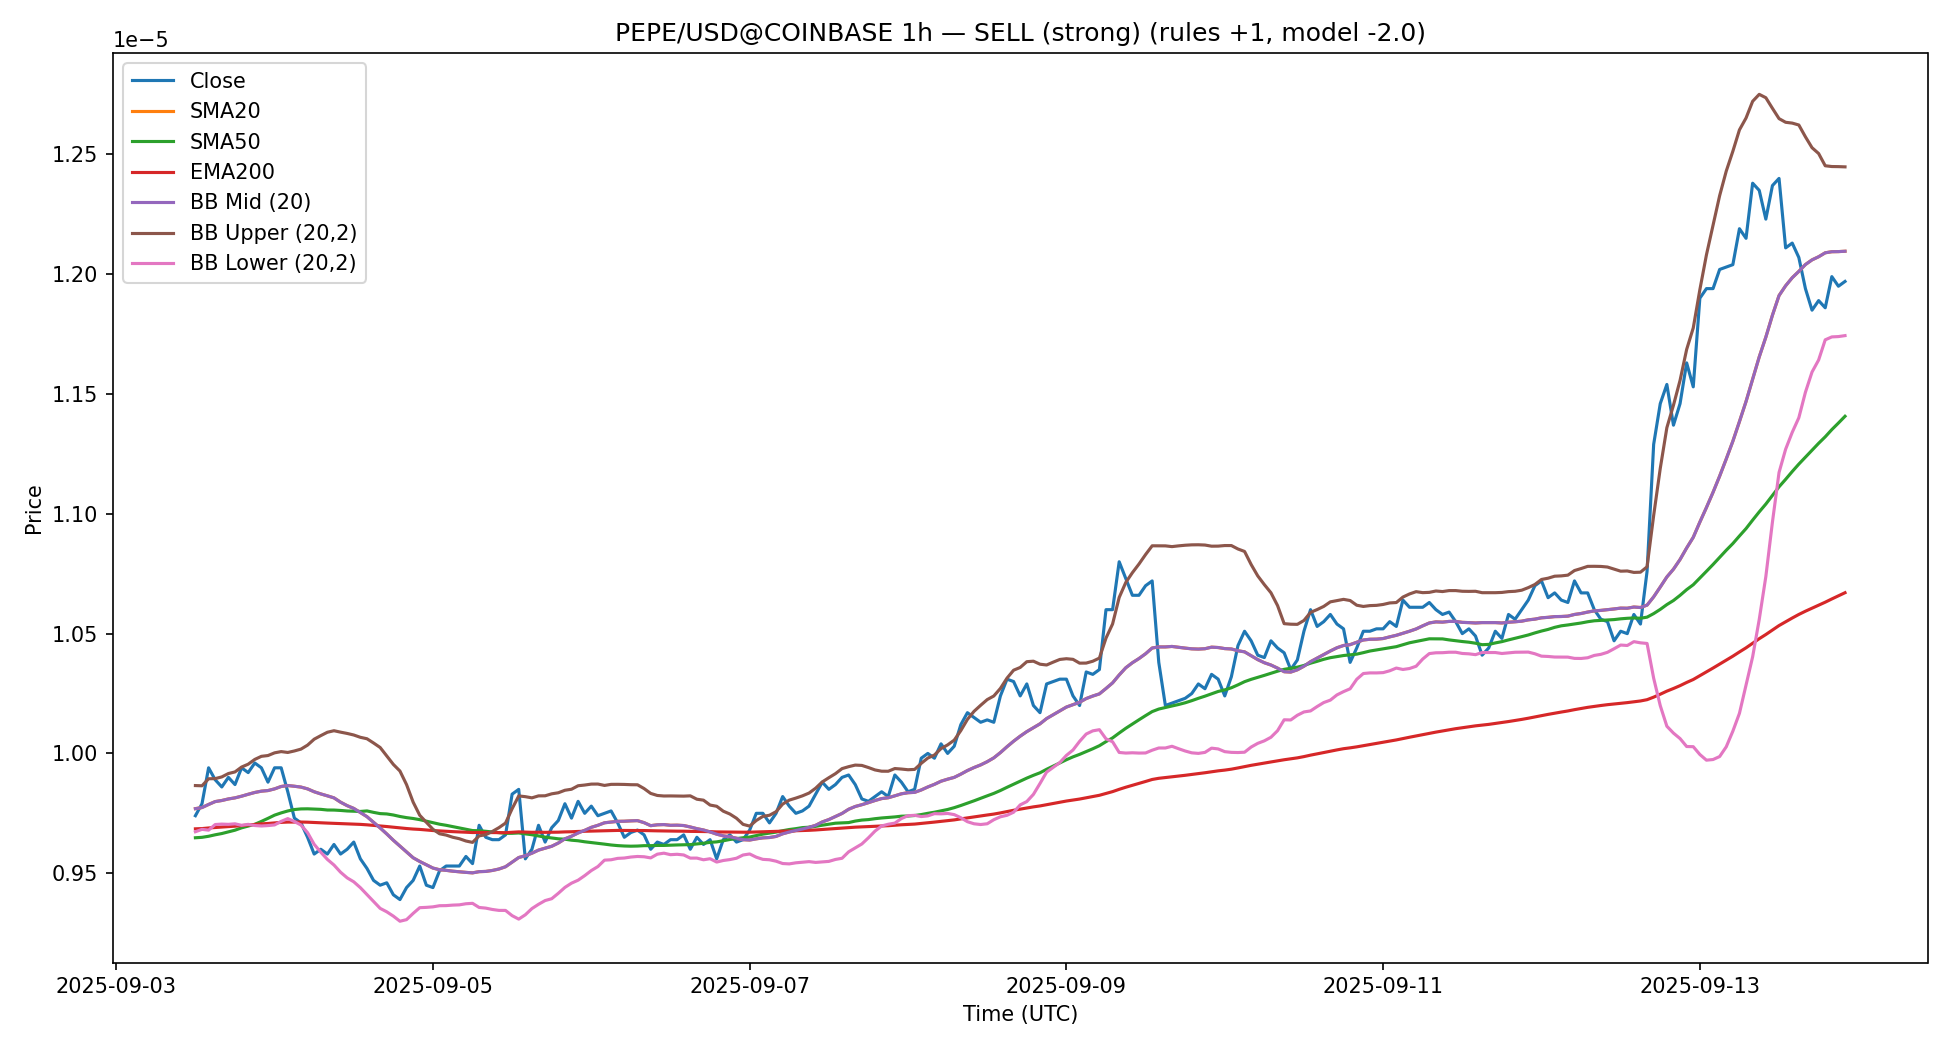

Values plotted in this chart, from the file beside it:
timestamp, open, high, low, close, volume, sma_fast, sma_slow, ema_200, rsi14, macd, macd_signal, macd_hist, atr14, bb_mid, bb_up, bb_dn
2025-09-03 12:00:00+00:00, 9.78e-06, 9.81e-06, 9.72e-06, 9.74e-06, 18932628179, 9.769499999999999e-06, 9.648e-06, 9.685263711882993e-06, 50.2, 3.394151474132264e-08, 4.20352730700139e-08, -8.093758328691263e-09, 8.214285714285721e-08, 9.769499999999999e-06, 9.86584914579142e-06, 9.673150854208577e-06
2025-09-03 13:00:00+00:00, 9.74e-06, 9.86e-06, 9.73e-06, 9.79e-06, 33773491192, 9.774e-06, 9.649799999999999e-06, 9.686305864003562e-06, 54.19, 3.270956586122286e-08, 4.01701316282557e-08, -7.460565767032843e-09, 8.785714285714299e-08, 9.774e-06, 9.864936646541481e-06, 9.683063353458518e-06
2025-09-03 14:00:00+00:00, 9.79e-06, 9.98e-06, 9.77e-06, 9.94e-06, 42184775366, 9.787e-06, 9.6542e-06, 9.688830183764721e-06, 63.61, 4.333741712768319e-08, 4.08035887281412e-08, 2.533828399541993e-09, 9.78571428571429e-08, 9.787e-06, 9.894233144915277e-06, 9.679766855084723e-06
2025-09-03 15:00:00+00:00, 9.94e-06, 9.96e-06, 9.85e-06, 9.89e-06, 40529030332, 9.799e-06, 9.6604e-06, 9.690831873478505e-06, 59.24, 4.718160353727175e-08, 4.207919168996732e-08, 5.1024118473044315e-09, 9.642857142857148e-08, 9.799e-06, 9.89478484662046e-06, 9.703215153379542e-06
2025-09-03 16:00:00+00:00, 9.9e-06, 9.94e-06, 9.82e-06, 9.86e-06, 40318729659, 9.803499999999999e-06, 9.6656e-06, 9.692515138419017e-06, 56.72, 4.726258601159585e-08, 4.3115870554293026e-08, 4.146715457302827e-09, 9.714285714285718e-08, 9.803499999999999e-06, 9.901967199989049e-06, 9.705032800010949e-06
2025-09-03 17:00:00+00:00, 9.85e-06, 9.93e-06, 9.85e-06, 9.9e-06, 36989749414, 9.81e-06, 9.6726e-06, 9.694579664404898e-06, 59.21, 4.997831204120439e-08, 4.44883588516753e-08, 5.489953189529088e-09, 9.785714285714276e-08, 9.81e-06, 9.91602879450016e-06, 9.703971205499839e-06
2025-09-03 18:00:00+00:00, 9.89e-06, 9.92e-06, 9.84e-06, 9.87e-06, 18904670550, 9.8145e-06, 9.6796e-06, 9.696325140380968e-06, 56.58, 4.914330181322144e-08, 4.5419347443984534e-08, 3.7239543692369077e-09, 9.857142857142835e-08, 9.8145e-06, 9.922783254281972e-06, 9.70621674571803e-06
2025-09-03 19:00:00+00:00, 9.86e-06, 9.94e-06, 9.84e-06, 9.94e-06, 7130006857, 9.821499999999999e-06, 9.689399999999999e-06, 9.698749765849815e-06, 60.94, 5.3513099477186783e-08, 4.7038097850624984e-08, 6.475001626561799e-09, 1.0071428571428548e-07, 9.821499999999999e-06, 9.943116307770745e-06, 9.699883692229253e-06
2025-09-03 20:00:00+00:00, 9.94e-06, 9.95e-06, 9.9e-06, 9.92e-06, 15534720343, 9.8295e-06, 9.6968e-06, 9.700951260716982e-06, 59.11, 5.473145263867199e-08, 4.857676880823439e-08, 6.154683830437599e-09, 9.714285714285693e-08, 9.8295e-06, 9.95506818235943e-06, 9.703931817640569e-06
2025-09-03 21:00:00+00:00, 9.92e-06, 9.96e-06, 9.91e-06, 9.96e-06, 19391205452, 9.837000000000001e-06, 9.7042e-06, 9.703528860112833e-06, 61.59, 5.825316576931024e-08, 5.0512048200449564e-08, 7.741117568860674e-09, 9.714285714285693e-08, 9.837000000000001e-06, 9.974970248509173e-06, 9.699029751490828e-06
2025-09-03 22:00:00+00:00, 9.97e-06, 1.004e-05, 9.9e-06, 9.94e-06, 33927827605, 9.8425e-06, 9.7162e-06, 9.705881806778377e-06, 59.65, 5.8753047387110794e-08, 5.216024803778182e-08, 6.5927993493289775e-09, 9.999999999999977e-08, 9.8425e-06, 9.987867049042645e-06, 9.697132950957354e-06
2025-09-03 23:00:00+00:00, 9.93e-06, 9.93e-06, 9.86e-06, 9.88e-06, 26560336444, 9.845e-06, 9.729000000000001e-06, 9.707614326113915e-06, 54.12, 5.3688817345363705e-08, 5.2465961899298194e-08, 1.2228554460655103e-09, 1.0142857142857119e-07, 9.845e-06, 9.991179413915333e-06, 9.698820586084667e-06
2025-09-04 00:00:00+00:00, 9.88e-06, 9.97e-06, 9.88e-06, 9.94e-06, 24754927560, 9.852e-06, 9.7424e-06, 9.709926621376465e-06, 58.28, 5.389560215772215e-08, 5.275188995098299e-08, 1.1437122067391573e-09, 1.0142857142857106e-07, 9.852e-06, 1.0002451950714116e-05, 9.701548049285884e-06
2025-09-04 01:00:00+00:00, 9.93e-06, 9.95e-06, 9.87e-06, 9.94e-06, 25576899027, 9.862e-06, 9.7518e-06, 9.712215908725953e-06, 58.28, 5.344341815421245e-08, 5.289019559162889e-08, 5.532225625835635e-10, 1.0071428571428523e-07, 9.862e-06, 1.0007616656074481e-05, 9.716383343925518e-06
2025-09-04 02:00:00+00:00, 9.93e-06, 9.94e-06, 9.83e-06, 9.84e-06, 41622042919, 9.866e-06, 9.7598e-06, 9.713487392221217e-06, 49.58, 4.450289315825325e-08, 5.121273510495376e-08, -6.7098419467005125e-09, 1.0214285714285665e-07, 9.866e-06, 1.0004016017377077e-05, 9.727983982622923e-06
2025-09-04 03:00:00+00:00, 9.84e-06, 9.84e-06, 9.72e-06, 9.73e-06, 28523955734, 9.863e-06, 9.765799999999999e-06, 9.71365169677623e-06, 42.13, 2.821612407984349e-08, 4.661341289993171e-08, -1.8397288820088222e-08, 1.0142857142857094e-07, 9.863e-06, 1.001026989187417e-05, 9.71573010812583e-06
2025-09-04 04:00:00+00:00, 9.73e-06, 9.76e-06, 9.71e-06, 9.71e-06, 20051066776, 9.8595e-06, 9.768400000000001e-06, 9.713615361484926e-06, 40.93, 1.3538842048839108e-08, 3.99984987297132e-08, -2.645965668087409e-08, 8.99999999999995e-08, 9.8595e-06, 1.0017976297414166e-05, 9.701023702585832e-06
2025-09-04 05:00:00+00:00, 9.7e-06, 9.71e-06, 9.6e-06, 9.65e-06, 38368198055, 9.852e-06, 9.7688e-06, 9.712982372813435e-06, 37.47, -2.9010665742983523e-09, 3.141858566891089e-08, -3.431965224320924e-08, 8.999999999999963e-08, 9.852e-06, 1.0034681776811333e-05, 9.669318223188667e-06
2025-09-04 06:00:00+00:00, 9.65e-06, 9.65e-06, 9.56e-06, 9.58e-06, 28683214901, 9.84e-06, 9.7678e-06, 9.711659165123749e-06, 33.87, -2.1332321859384324e-08, 2.0868404163251848e-08, -4.220072602263617e-08, 8.78571428571425e-08, 9.84e-06, 1.005937710862684e-05, 9.620622891373161e-06
2025-09-04 07:00:00+00:00, 9.57e-06, 9.63e-06, 9.57e-06, 9.6e-06, 24620282090, 9.831e-06, 9.7666e-06, 9.710548128654856e-06, 35.77, -3.393421905585541e-08, 9.907879519430396e-09, -4.384209857528581e-08, 8.642857142857108e-08, 9.831e-06, 1.00742153042276e-05, 9.587784695772398e-06
2025-09-04 08:00:00+00:00, 9.59e-06, 9.64e-06, 9.56e-06, 9.58e-06, 31738219070, 9.823e-06, 9.7638e-06, 9.709249142300082e-06, 34.7, -4.5016227183508934e-08, -1.0769418211574702e-09, -4.3939285362351466e-08, 8.642857142857108e-08, 9.823e-06, 1.0088337917618863e-05, 9.557662082381138e-06
2025-09-04 09:00:00+00:00, 9.59e-06, 9.62e-06, 9.58e-06, 9.62e-06, 27250358004, 9.8145e-06, 9.7636e-06, 9.708361091132919e-06, 38.66, -4.9994823554935235e-08, -1.0860518167913023e-08, -3.913430538702221e-08, 8.214285714285684e-08, 9.8145e-06, 1.0094761156405008e-05, 9.534238843594993e-06
2025-09-04 10:00:00+00:00, 9.62e-06, 9.65e-06, 9.58e-06, 9.58e-06, 24532076305, 9.7965e-06, 9.761999999999999e-06, 9.707083866345528e-06, 36.29, -5.651657485955759e-08, -1.9991729506241937e-08, -3.652484535331565e-08, 8.357142857142838e-08, 9.7965e-06, 1.0088806616234967e-05, 9.504193383765033e-06
2025-09-04 11:00:00+00:00, 9.58e-06, 9.64e-06, 9.58e-06, 9.6e-06, 14254621569, 9.781999999999999e-06, 9.7598e-06, 9.706018355237613e-06, 38.32, -5.938670394597694e-08, -2.787072439418894e-08, -3.1515979551788e-08, 8.428571428571409e-08, 9.781999999999999e-06, 1.0083407225841506e-05, 9.480592774158491e-06
2025-09-04 12:00:00+00:00, 9.6e-06, 9.66e-06, 9.56e-06, 9.63e-06, 33662829825, 9.7705e-06, 9.758799999999999e-06, 9.70526195369296e-06, 41.35, -5.856544663253538e-08, -3.400966884185823e-08, -2.455577779067715e-08, 8.142857142857125e-08, 9.7705e-06, 1.0076886408933143e-05, 9.464113591066858e-06
2025-09-04 13:00:00+00:00, 9.62e-06, 9.63e-06, 9.53e-06, 9.56e-06, 35469217911, 9.7535e-06, 9.7578e-06, 9.703816561118901e-06, 36.81, -6.283864450225968e-08, -3.977546397393852e-08, -2.3063180528321154e-08, 8.285714285714267e-08, 9.7535e-06, 1.0067273300665506e-05, 9.439726699334496e-06
2025-09-04 14:00:00+00:00, 9.56e-06, 9.58e-06, 9.45e-06, 9.52e-06, 63849832256, 9.736e-06, 9.76e-06, 9.701987540610255e-06, 34.48, -6.866136483321435e-08, -4.5552644145793696e-08, -2.3108720687420655e-08, 8.571428571428562e-08, 9.736e-06, 1.0061246465250423e-05, 9.410753534749577e-06
2025-09-04 15:00:00+00:00, 9.52e-06, 9.53e-06, 9.41e-06, 9.47e-06, 46352638427, 9.7125e-06, 9.754e-06, 9.69967920687284e-06, 31.77, -7.642946349896558e-08, -5.172800801642807e-08, -2.4701455482537504e-08, 8.857142857142857e-08, 9.7125e-06, 1.0043550958074592e-05, 9.381449041925409e-06
2025-09-04 16:00:00+00:00, 9.46e-06, 9.48e-06, 9.42e-06, 9.45e-06, 53158733218, 9.689e-06, 9.7488e-06, 9.6971948366552e-06, 30.74, -8.324003124565009e-08, -5.803041266227248e-08, -2.5209618583377613e-08, 8.500000000000015e-08, 9.689e-06, 1.0024725451741997e-05, 9.353274548258002e-06
2025-09-04 17:00:00+00:00, 9.46e-06, 9.51e-06, 9.45e-06, 9.46e-06, 28154402923, 9.664e-06, 9.7474e-06, 9.694834689026792e-06, 31.93, -8.682962100449726e-08, -6.379025433071744e-08, -2.3039366673779825e-08, 8.071428571428591e-08, 9.664e-06, 9.989052222524967e-06, 9.338947777475032e-06
2025-09-04 18:00:00+00:00, 9.46e-06, 9.5e-06, 9.38e-06, 9.41e-06, 37768431369, 9.6375e-06, 9.743e-06, 9.692000513016575e-06, 29.21, -9.264107029129535e-08, -6.956041752283302e-08, -2.308065276846233e-08, 8.571428571428598e-08, 9.6375e-06, 9.954118648252203e-06, 9.320881351747798e-06
2025-09-04 19:00:00+00:00, 9.4e-06, 9.46e-06, 9.38e-06, 9.39e-06, 60821636181, 9.613000000000001e-06, 9.7368e-06, 9.688995532787554e-06, 28.18, -9.773390297705873e-08, -7.519511461367816e-08, -2.2538788363380575e-08, 8.357142857142873e-08, 9.613000000000001e-06, 9.92642589151773e-06, 9.299574108482271e-06
2025-09-04 20:00:00+00:00, 9.39e-06, 9.47e-06, 9.39e-06, 9.44e-06, 31819484295, 9.588e-06, 9.732000000000001e-06, 9.686517965297132e-06, 34.43, -9.662163339494359e-08, -7.948041836993125e-08, -1.7141215025012334e-08, 8.285714285714304e-08, 9.588e-06, 9.869768848900168e-06, 9.306231151099833e-06
2025-09-04 21:00:00+00:00, 9.45e-06, 9.49e-06, 9.44e-06, 9.47e-06, 12912340223, 9.5645e-06, 9.7284e-06, 9.684363557682236e-06, 37.92, -9.225593348422594e-08, -8.20355213927902e-08, -1.0220412091435745e-08, 8.214285714285745e-08, 9.5645e-06, 9.796695471192064e-06, 9.332304528807936e-06
2025-09-04 22:00:00+00:00, 9.47e-06, 9.55e-06, 9.46e-06, 9.53e-06, 27478443162, 9.549e-06, 9.7236e-06, 9.682827601884404e-06, 44.31, -8.299783887059643e-08, -8.222798488835145e-08, -7.698539822449844e-10, 8.285714285714328e-08, 9.549e-06, 9.741807512410963e-06, 9.356192487589036e-06
2025-09-04 23:00:00+00:00, 9.55e-06, 9.57e-06, 9.45e-06, 9.45e-06, 39107425136, 9.535e-06, 9.7172e-06, 9.680510909328342e-06, 38.61, -8.118026800384231e-08, -8.201844151144962e-08, 8.381735076073134e-10, 8.857142857142906e-08, 9.535e-06, 9.7125268697231e-06, 9.357473130276899e-06
2025-09-05 00:00:00+00:00, 9.44e-06, 9.48e-06, 9.41e-06, 9.44e-06, 45512733371, 9.5215e-06, 9.7104e-06, 9.678117765951941e-06, 37.95, -7.962883478340747e-08, -8.15405201658412e-08, 1.9116853824337276e-09, 8.857142857142906e-08, 9.5215e-06, 9.68336739211953e-06, 9.35963260788047e-06
2025-09-05 01:00:00+00:00, 9.44e-06, 9.52e-06, 9.43e-06, 9.51e-06, 13236076959, 9.5145e-06, 9.7046e-06, 9.67644495236038e-06, 45.01, -7.19218277328298e-08, -7.961678167923893e-08, 7.694953946409121e-09, 9.07142857142863e-08, 9.5145e-06, 9.664654306596487e-06, 9.364345693403513e-06
2025-09-05 02:00:00+00:00, 9.51e-06, 9.54e-06, 9.48e-06, 9.53e-06, 12599479234, 9.512e-06, 9.699999999999999e-06, 9.674987788655302e-06, 46.87, -6.34685107817172e-08, -7.638712749973458e-08, 1.2918616718017383e-08, 8.785714285714335e-08, 9.512e-06, 9.659198398160614e-06, 9.364801601839386e-06
2025-09-05 03:00:00+00:00, 9.53e-06, 9.53e-06, 9.46e-06, 9.53e-06, 18070979570, 9.5085e-06, 9.6944e-06, 9.673545124091568e-06, 46.87, -5.6122253788319504e-08, -7.233415275745158e-08, 1.6211898969132072e-08, 8.571428571428635e-08, 9.5085e-06, 9.650111031387124e-06, 9.366888968612877e-06
2025-09-05 04:00:00+00:00, 9.53e-06, 9.55e-06, 9.5e-06, 9.53e-06, 7006342538, 9.506e-06, 9.6884e-06, 9.672116814399116e-06, 46.87, -4.9727069491060116e-08, -6.78127361041733e-08, 1.808566661311318e-08, 8.000000000000057e-08, 9.506e-06, 9.644016017377077e-06, 9.367983982622923e-06
2025-09-05 05:00:00+00:00, 9.53e-06, 9.58e-06, 9.52e-06, 9.57e-06, 11396250436, 9.5035e-06, 9.683199999999999e-06, 9.671100726693653e-06, 51.01, -4.095902402179979e-08, -6.24419936876986e-08, 2.1482969665898804e-08, 7.57142857142862e-08, 9.5035e-06, 9.634451979949254e-06, 9.372548020050745e-06
2025-09-05 06:00:00+00:00, 9.57e-06, 9.58e-06, 9.51e-06, 9.54e-06, 13470381688, 9.5015e-06, 9.678e-06, 9.669796241850931e-06, 47.99, -3.601586561685895e-08, -5.715676807353067e-08, 2.1140902456671718e-08, 7.642857142857179e-08, 9.5015e-06, 9.628700628929256e-06, 9.374299371070745e-06
2025-09-05 07:00:00+00:00, 9.55e-06, 9.71e-06, 9.55e-06, 9.7e-06, 53485876881, 9.5065e-06, 9.6772e-06, 9.670096776757888e-06, 61.19, -1.8969050734166137e-08, -4.951922460565777e-08, 3.055017387149163e-08, 8.428571428571456e-08, 9.5065e-06, 9.655923453383499e-06, 9.3570765466165e-06
2025-09-05 08:00:00+00:00, 9.7e-06, 9.71e-06, 9.62e-06, 9.65e-06, 16848457026, 9.5075e-06, 9.675e-06, 9.669896808829948e-06, 56.38, -9.385716558445994e-09, -4.1492522996215414e-08, 3.210680643776942e-08, 8.214285714285745e-08, 9.5075e-06, 9.660625335660208e-06, 9.354374664339793e-06
2025-09-05 09:00:00+00:00, 9.64e-06, 9.65e-06, 9.57e-06, 9.64e-06, 11391459217, 9.5115e-06, 9.672e-06, 9.669599328145074e-06, 55.44, -2.56816737167554e-09, -3.370765187130744e-08, 3.11394844996319e-08, 8.214285714285757e-08, 9.5115e-06, 9.67427527291847e-06, 9.34872472708153e-06
2025-09-05 10:00:00+00:00, 9.64e-06, 9.69e-06, 9.64e-06, 9.64e-06, 11407090396, 9.5175e-06, 9.669199999999999e-06, 9.669304807467013e-06, 55.44, 2.802484183448182e-09, -2.640562466035632e-08, 2.92081088438045e-08, 8.000000000000044e-08, 9.5175e-06, 9.690142008670813e-06, 9.344857991329187e-06
2025-09-05 11:00:00+00:00, 9.64e-06, 9.69e-06, 9.63e-06, 9.66e-06, 14295195598, 9.527e-06, 9.666400000000001e-06, 9.669212222318088e-06, 57.09, 8.573764072124351e-09, -1.9409746913860186e-08, 2.7983510985984537e-08, 8.071428571428615e-08, 9.527e-06, 9.709277983195703e-06, 9.344722016804297e-06
2025-09-05 12:00:00+00:00, 9.67e-06, 9.84e-06, 9.66e-06, 9.83e-06, 154051196472, 9.546e-06, 9.6666e-06, 9.670812100702985e-06, 68, 2.6558968952742774e-08, -1.0216003740539594e-08, 3.6774972693282367e-08, 8.714285714285752e-08, 9.546e-06, 9.769126114916862e-06, 9.322873885083137e-06
2025-09-05 13:00:00+00:00, 9.83e-06, 9.89e-06, 9.8e-06, 9.85e-06, 93365960204, 9.565499999999998e-06, 9.668e-06, 9.672595064875095e-06, 69, 4.194271672014733e-08, 2.1574035159778955e-10, 4.172697636854954e-08, 8.500000000000039e-08, 9.565499999999998e-06, 9.822566446458371e-06, 9.308433553541626e-06
2025-09-05 14:00:00+00:00, 9.84e-06, 9.86e-06, 9.5e-06, 9.56e-06, 268501274731, 9.573e-06, 9.6644e-06, 9.671474715970864e-06, 46.4, 3.0383627743383815e-08, 6.249317829954995e-09, 2.413430991342882e-08, 1.0571428571428603e-07, 9.573e-06, 9.819499706415963e-06, 9.326500293584037e-06
2025-09-05 15:00:00+00:00, 9.55e-06, 9.67e-06, 9.54e-06, 9.6e-06, 59009835058, 9.5835e-06, 9.6606e-06, 9.670763524767175e-06, 48.88, 2.417199247391468e-08, 9.833852758746933e-09, 1.4338139715167747e-08, 1.0857142857142886e-07, 9.5835e-06, 9.81458667774577e-06, 9.352413322254231e-06
2025-09-05 16:00:00+00:00, 9.6e-06, 9.71e-06, 9.59e-06, 9.7e-06, 42909619961, 9.5965e-06, 9.6558e-06, 9.671054434968497e-06, 54.56, 2.700707034001209e-08, 1.3268496274999964e-08, 1.3738574065012124e-08, 1.1285714285714323e-07, 9.5965e-06, 9.822799754633908e-06, 9.370200245366092e-06
2025-09-05 17:00:00+00:00, 9.71e-06, 9.71e-06, 9.6e-06, 9.63e-06, 28017064044, 9.604500000000001e-06, 9.6506e-06, 9.670645933128015e-06, 50.35, 2.333646672695352e-08, 1.5282090365390677e-08, 8.054376361562844e-09, 1.1571428571428606e-07, 9.604500000000001e-06, 9.823153775828841e-06, 9.38584622417116e-06
2025-09-05 18:00:00+00:00, 9.62e-06, 9.71e-06, 9.59e-06, 9.69e-06, 25935760288, 9.6125e-06, 9.6472e-06, 9.670838510907835e-06, 53.65, 2.498101983094572e-08, 1.7221876258501684e-08, 7.759143572444036e-09, 1.2071428571428614e-07, 9.6125e-06, 9.831384732943593e-06, 9.393615267056407e-06
2025-09-05 19:00:00+00:00, 9.69e-06, 9.72e-06, 9.66e-06, 9.72e-06, 28473484388, 9.626e-06, 9.6436e-06, 9.671327679953529e-06, 55.25, 2.8377965769050035e-08, 1.9453094160611356e-08, 8.924871608438679e-09, 1.2071428571428614e-07, 9.626e-06, 9.83580191158629e-06, 9.416198088413712e-06
2025-09-05 20:00:00+00:00, 9.71e-06, 9.79e-06, 9.7e-06, 9.79e-06, 34105244460, 9.6435e-06, 9.641999999999998e-06, 9.67250849905847e-06, 58.83, 3.630004061207714e-08, 2.2822483450904512e-08, 1.3477557161172626e-08, 1.2214285714285755e-07, 9.6435e-06, 9.84624692547477e-06, 9.440753074525231e-06
2025-09-05 21:00:00+00:00, 9.79e-06, 9.8e-06, 9.66e-06, 9.73e-06, 105728502234, 9.654499999999999e-06, 9.6378e-06, 9.673080553794206e-06, 54.79, 3.730679394365656e-08, 2.571934554945492e-08, 1.1587448394201636e-08, 1.200000000000003e-07, 9.654499999999999e-06, 9.85051020381602e-06, 9.458489796183978e-06
2025-09-05 22:00:00+00:00, 9.74e-06, 9.83e-06, 9.72e-06, 9.8e-06, 39952229202, 9.668e-06, 9.635400000000001e-06, 9.674343433855957e-06, 58.38, 4.325445773399676e-08, 2.922636798636329e-08, 1.4028089747633469e-08, 1.2142857142857173e-07, 9.668e-06, 9.865094687369983e-06, 9.470905312630016e-06
2025-09-05 23:00:00+00:00, 9.8e-06, 9.81e-06, 9.74e-06, 9.75e-06, 9897600802, 9.679e-06, 9.6312e-06, 9.675096235509133e-06, 55.02, 4.343277600011326e-08, 3.2067649589113285e-08, 1.1365126410999977e-08, 1.207142857142859e-07, 9.679e-06, 9.868058609681586e-06, 9.489941390318414e-06
... 191 more rows
